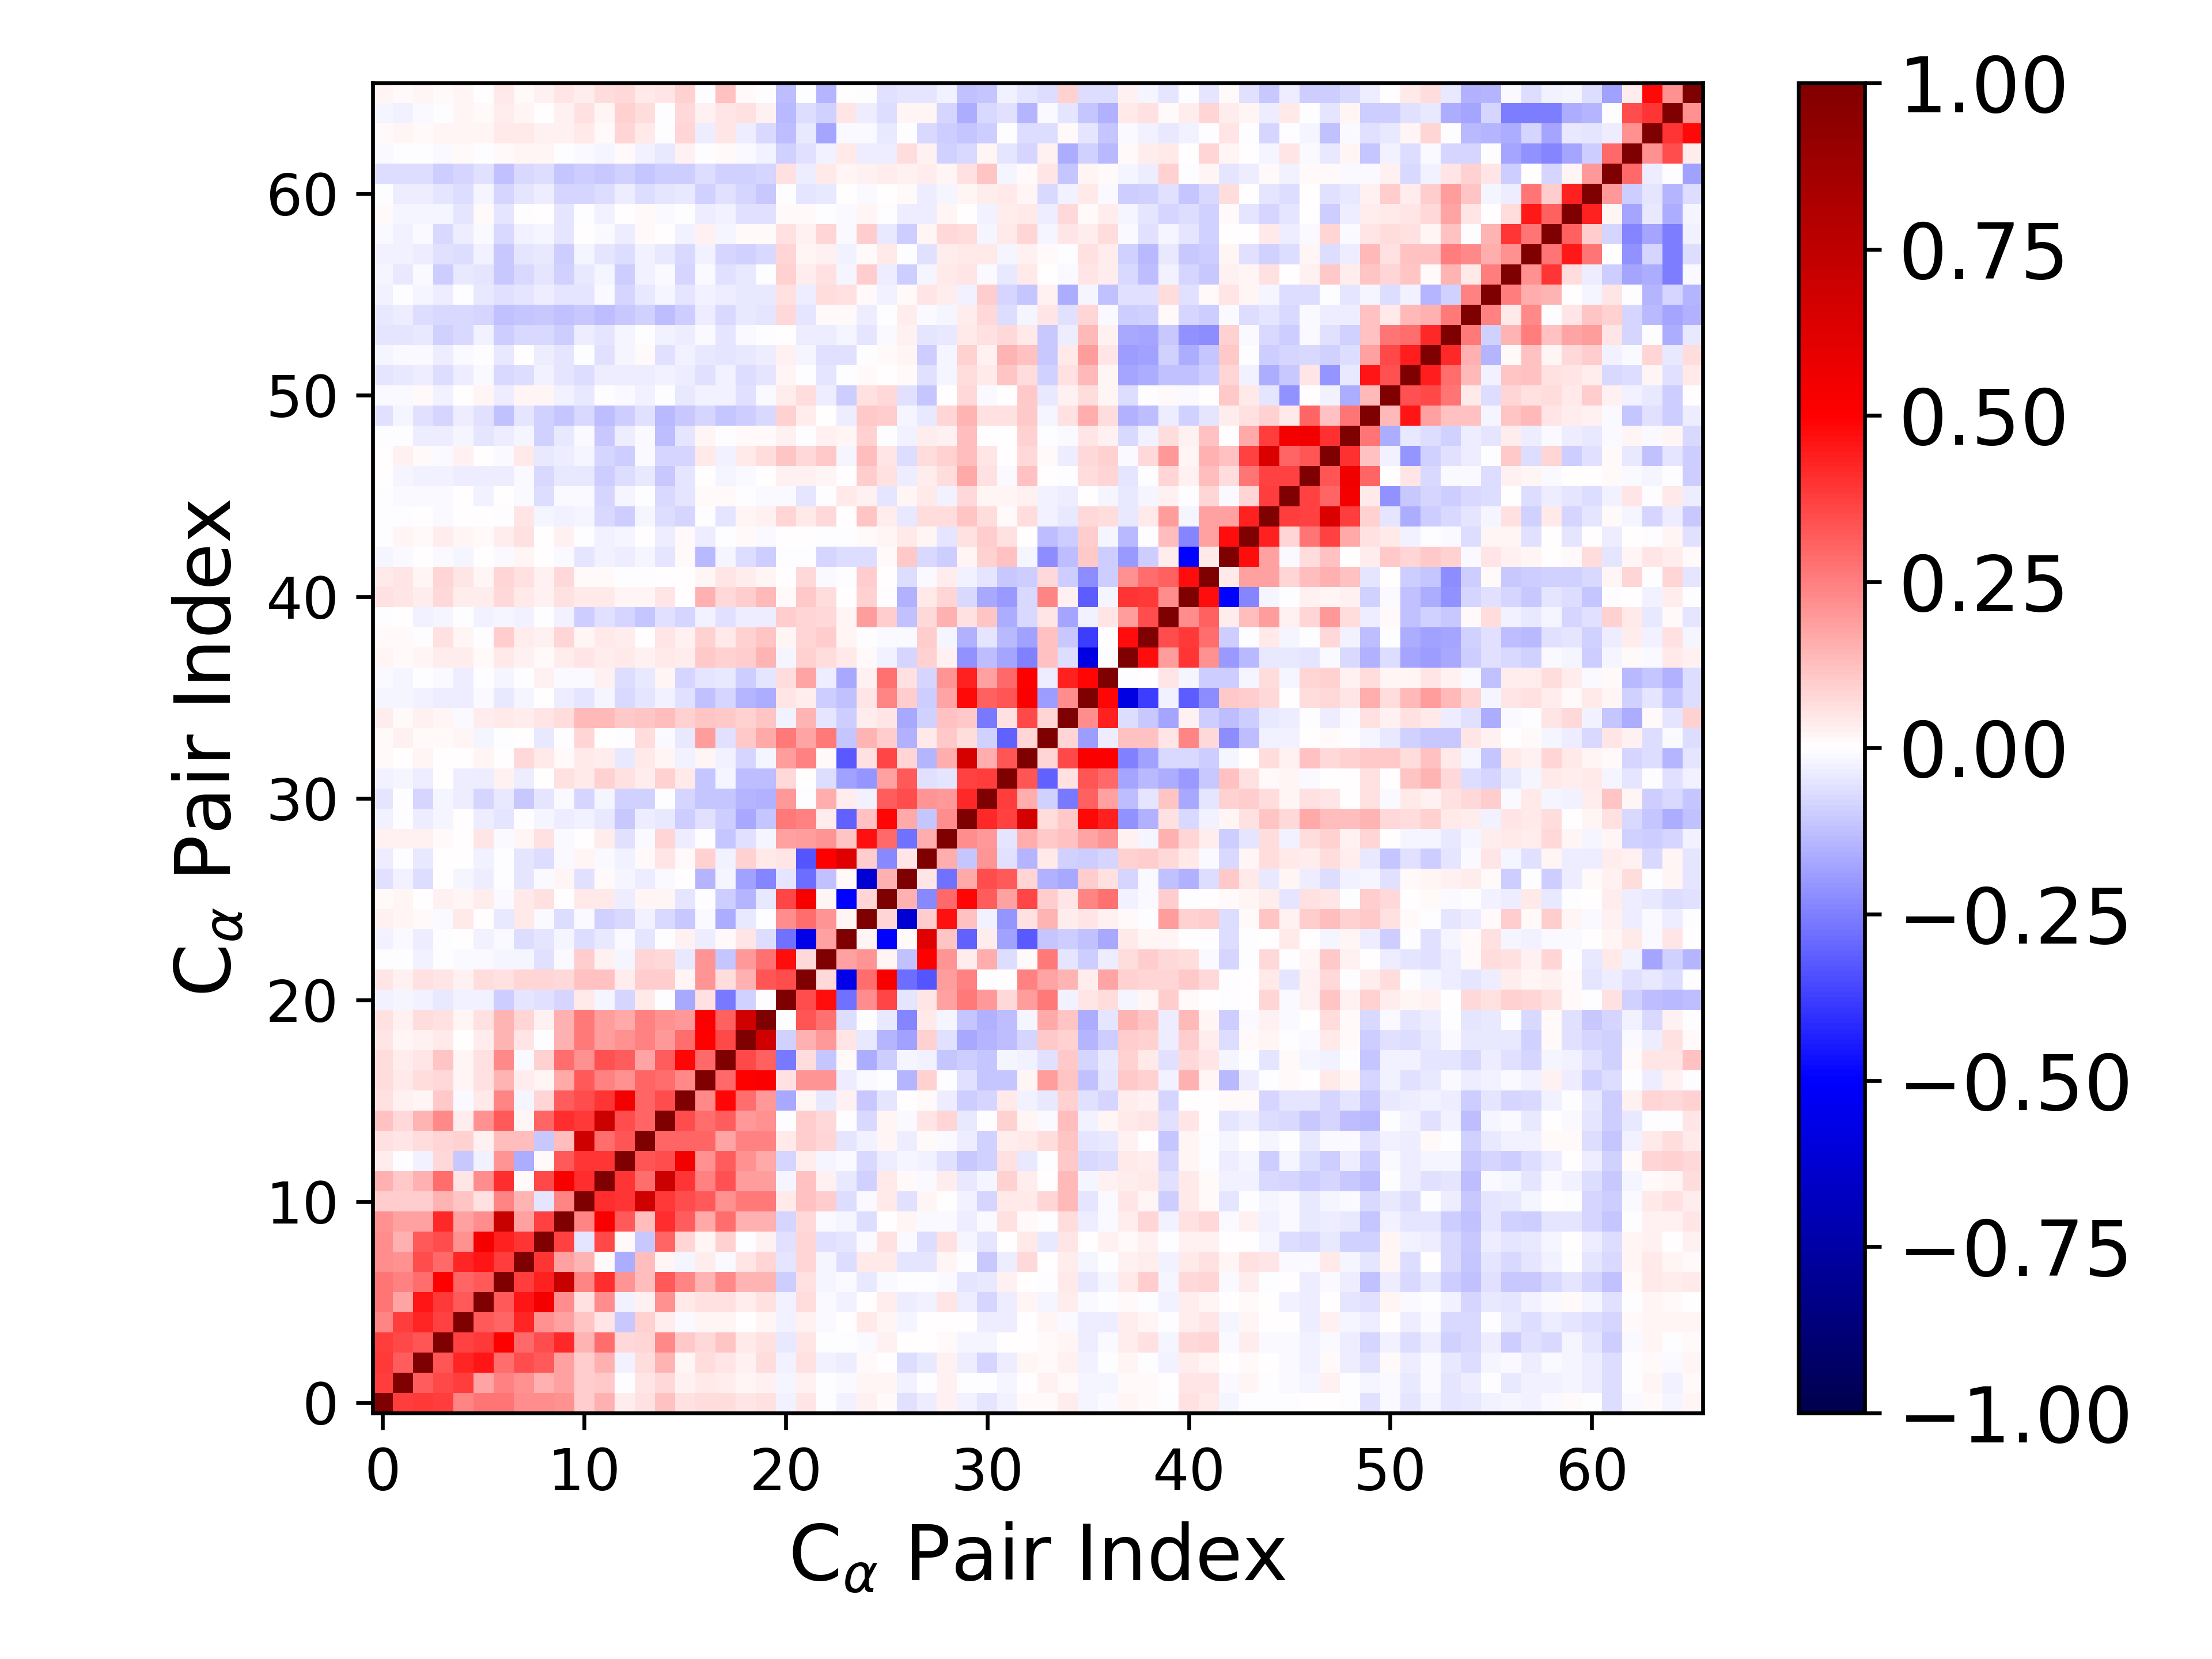

The table this chart was drawn from, first rows:
1.000000000000000000e+00, 3.787639425423215966e-01, 3.901770982803710042e-01, 3.778391066844404844e-01, 2.398559150235083648e-01, 2.663672560636145548e-01, 2.724753116832885347e-01, 2.201478466168371451e-01, 2.235029422178121672e-01, 2.120338725153204651e-01, 9.933077080032991224e-02, 1.536141248684932126e-01, 3.802777524438238216e-02, 5.882173421386306666e-02, 1.200045076923098725e-01, 6.241612110119346135e-02, 6.592977664672422522e-02, 6.397193987666364989e-02, 5.277092248253065915e-02, 6.131197766984498865e-02, -2.671321904594255170e-02, 5.215250075322321044e-02, -5.019811460573412199e-04, -2.879265682796516498e-02
3.787639425423215966e-01, 1.000000000000000000e+00, 3.134930666566572710e-01, 3.580603810844213974e-01, 3.815763567185969096e-01, 1.784191119746805498e-01, 2.474035420818770370e-01, 2.175127177377152721e-01, 1.544293291485893393e-01, 1.849902594795923838e-01, 1.007111719034464725e-01, 1.083571619750842846e-01, -1.251379615581041166e-03, 5.437620807288959940e-02, 7.607050860574823825e-02, 2.968652612071017924e-02, 3.971554352415346961e-02, 3.403369154144993830e-02, 2.219809553119792347e-02, 2.963325828729825029e-02, -2.296592189547501384e-02, 2.904158092437367916e-02, -4.935919939045982016e-03, -1.066949781945845249e-02
3.901770982803710042e-01, 3.134930666566572710e-01, 1.000000000000000000e+00, 3.358247988608497048e-01, 4.245810998659503843e-01, 4.570053907352376044e-01, 2.819279781784306826e-01, 3.502183885814266207e-01, 3.272393116375602595e-01, 1.862013730942313205e-01, 9.540087957326272294e-02, 1.550446325266049974e-01, -2.699204209347766045e-02, 6.853054324753223014e-02, 1.430961456821846500e-01, 2.103472844252073093e-02, 6.691565832135100422e-02, 5.233924470963432357e-02, 3.053910091811895544e-02, 6.420700380777162597e-02, -3.077172680359733029e-02, 6.154087577430397693e-02, -2.382084134532882341e-02, -3.903907170424405354e-02
3.778391066844404844e-01, 3.580603810844213974e-01, 3.358247988608497048e-01, 1.000000000000000000e+00, 3.730614185461582633e-01, 3.904604698845612343e-01, 4.984836037565782974e-01, 2.952133480182477232e-01, 3.489326296241064829e-01, 4.179355483464289311e-01, 1.426545033523334560e-01, 2.837143555009266072e-01, 7.671486230890914304e-02, 8.118445765533197078e-02, 2.269673778976199763e-01, 1.084397734244024608e-01, 7.366677325750714544e-02, 1.144359286702149731e-01, 4.357989224055631994e-02, 6.249862867085937551e-02, -4.214573936140204174e-02, 5.463987417583789780e-02, -1.945868144387241433e-03, -7.320185782001664698e-03
2.398559150235083648e-01, 3.815763567185969096e-01, 4.245810998659503843e-01, 3.730614185461582633e-01, 1.000000000000000000e+00, 3.270276634389315817e-01, 3.038602369571946626e-01, 4.252952333277998931e-01, 2.134329755678668616e-01, 1.808062172757669006e-01, 1.151983077027934205e-01, 5.245288150382508563e-02, -1.029444824863357116e-01, 8.975631505232947727e-02, 3.200372934254868545e-02, -1.023863703621322174e-02, 1.687186242943270256e-02, 1.851730681694222641e-02, 4.020979628204901339e-03, 1.987718927198366126e-02, -2.703028043189738619e-02, 2.436414603554440048e-02, -1.397532841844818623e-02, 6.296314993125168812e-03
2.663672560636145548e-01, 1.784191119746805498e-01, 4.570053907352376044e-01, 3.904604698845612343e-01, 3.270276634389315817e-01, 1.000000000000000000e+00, 3.219752741036793209e-01, 4.562516645056609588e-01, 5.371758445013683492e-01, 2.210847165265746594e-01, 6.152053969174039322e-02, 2.221328634110286415e-01, -2.851383412956097832e-02, 2.519795739773348503e-02, 2.180342694633462253e-01, 4.057657957594407866e-02, 6.185910829734705269e-02, 5.534690278359985505e-02, 3.565132066886379097e-02, 5.644087258554010555e-02, -2.384740796585888348e-02, 6.764542207756168990e-02, -8.842850597989554765e-03, -3.099522883158856504e-02
2.724753116832885347e-01, 2.474035420818770370e-01, 2.819279781784306826e-01, 4.984836037565782974e-01, 3.038602369571946626e-01, 3.219752741036793209e-01, 1.000000000000000000e+00, 3.806038288106716183e-01, 4.373423242682528689e-01, 7.130704890739408830e-01, 2.348724274829537828e-01, 4.089143573219192751e-01, 2.063798681846656657e-01, 1.278963771719945075e-01, 3.236374219855918666e-01, 2.394123192362309360e-01, 1.455221155039110870e-01, 2.290283710276362072e-01, 1.436214394813316308e-01, 1.432253670693755532e-01, -9.903542184886832134e-02, 5.815552698592898334e-02, -1.851054492232837717e-02, -1.125257271911398772e-02
2.201478466168371451e-01, 2.175127177377152721e-01, 3.502183885814266207e-01, 2.952133480182477232e-01, 4.252952333277998931e-01, 4.562516645056609588e-01, 3.806038288106716183e-01, 1.000000000000000000e+00, 3.947128303522877135e-01, 1.863379655642941612e-01, 1.482919796850262484e-01, 1.226719359072802121e-02, -1.563674737870882625e-01, 1.295192245385802243e-01, 1.754956688427515565e-02, -1.856906194704008306e-02, 3.730202454426773118e-02, -1.412680686772785701e-02, 5.172741077923497660e-02, 8.074191709217636015e-02, -4.815053936646673804e-02, 7.907614132830691200e-02, -1.787306042550287216e-02, -6.460781874100998690e-02
2.235029422178121672e-01, 1.544293291485893393e-01, 3.272393116375602595e-01, 3.489326296241064829e-01, 2.134329755678668616e-01, 5.371758445013683492e-01, 4.373423242682528689e-01, 3.947128303522877135e-01, 1.000000000000000000e+00, 3.721300491568214075e-01, -5.137120125596542769e-02, 3.518269426384340592e-01, 1.229984074640832689e-02, -1.039125193037727102e-01, 3.039472273376943035e-01, 8.491333793648389583e-02, 1.919810414756818739e-02, 9.371593989133095159e-02, -2.339894998072754675e-04, 2.786390758436636805e-02, -6.213109314904663449e-02, 7.872930515626420933e-02, -5.612857005947898686e-02, -5.027797222316560816e-02
2.120338725153204651e-01, 1.849902594795923838e-01, 1.862013730942313205e-01, 4.179355483464289311e-01, 1.808062172757669006e-01, 2.210847165265746594e-01, 7.130704890739408830e-01, 1.863379655642941612e-01, 3.721300491568214075e-01, 1.000000000000000000e+00, 2.347443942415047280e-01, 5.182971953871525761e-01, 3.221457703874368583e-01, 1.257374110766720232e-01, 4.076699176126786783e-01, 3.177921380983698141e-01, 1.714800177091237443e-01, 2.874992119089680442e-01, 1.523196761432377699e-01, 1.495257014587231259e-01, -8.275026747276575945e-02, 7.078894145474361188e-02, -8.913185138154658405e-03, -2.195721352394319759e-02
9.933077080032991224e-02, 1.007111719034464725e-01, 9.540087957326272294e-02, 1.426545033523334560e-01, 1.151983077027934205e-01, 6.152053969174039322e-02, 2.348724274829537828e-01, 1.482919796850262484e-01, -5.137120125596542769e-02, 2.347443942415047280e-01, 1.000000000000000000e+00, 4.064455551408676648e-01, 3.951180590096485812e-01, 6.849044532846607636e-01, 3.895422798837406275e-01, 3.486345904778654914e-01, 3.223556407692849679e-01, 2.178744982577837108e-01, 2.609908736021062658e-01, 2.595327513652219698e-01, 4.644147260721721154e-02, 1.237664055762670717e-01, 9.508166544219061322e-02, -6.286643820227845458e-02
1.536141248684932126e-01, 1.083571619750842846e-01, 1.550446325266049974e-01, 2.837143555009266072e-01, 5.245288150382508563e-02, 2.221328634110286415e-01, 4.089143573219192751e-01, 1.226719359072802121e-02, 3.518269426384340592e-01, 5.182971953871525761e-01, 4.064455551408676648e-01, 1.000000000000000000e+00, 3.910592873753657162e-01, 2.825123364813932891e-01, 6.987539441811582153e-01, 3.974201706431543246e-01, 2.487031612683582305e-01, 3.418572797810940922e-01, 1.938315639480148733e-01, 1.941843764262857763e-01, -1.829137641506781153e-02, 1.174161200348376732e-01, 2.564861419489384078e-02, -4.632600737110008360e-02
3.802777524438238216e-02, -1.251379615581041166e-03, -2.699204209347766045e-02, 7.671486230890914304e-02, -1.029444824863357116e-01, -2.851383412956097832e-02, 2.063798681846656657e-01, -1.563674737870882625e-01, 1.229984074640832689e-02, 3.221457703874368583e-01, 3.951180590096485812e-01, 3.910592873753657162e-01, 1.000000000000000000e+00, 3.334199136299748067e-01, 3.515148992438237863e-01, 5.443238315464816734e-01, 2.122351886792683551e-01, 3.168598039261948385e-01, 2.119178854851486160e-01, 1.658252128606766407e-01, -8.457378737762087650e-02, 3.851792576808540924e-02, -2.167911508904699427e-02, -1.047320729950174285e-02
5.882173421386306666e-02, 5.437620807288959940e-02, 6.853054324753223014e-02, 8.118445765533197078e-02, 8.975631505232947727e-02, 2.519795739773348503e-02, 1.278963771719945075e-01, 1.295192245385802243e-01, -1.039125193037727102e-01, 1.257374110766720232e-01, 6.849044532846607636e-01, 2.825123364813932891e-01, 3.334199136299748067e-01, 1.000000000000000000e+00, 3.043525908831918314e-01, 3.042944796937792074e-01, 2.999646527301697008e-01, 1.788666960630516944e-01, 2.465032149175297171e-01, 2.436636388570487533e-01, 4.367064753775999619e-02, 9.375972127762698116e-02, 8.344796383281700980e-02, -4.834326444260621247e-02
1.200045076923098725e-01, 7.607050860574823825e-02, 1.430961456821846500e-01, 2.269673778976199763e-01, 3.200372934254868545e-02, 2.180342694633462253e-01, 3.236374219855918666e-01, 1.754956688427515565e-02, 3.039472273376943035e-01, 4.076699176126786783e-01, 3.895422798837406275e-01, 6.987539441811582153e-01, 3.515148992438237863e-01, 3.043525908831918314e-01, 1.000000000000000000e+00, 3.489598325492639930e-01, 2.883756424475912850e-01, 3.165723608568811187e-01, 2.021578183232112247e-01, 2.132896118975825261e-01, -3.903671541765144082e-03, 9.985021330395371653e-02, 7.251371266818000538e-02, -4.903202508630741425e-03
6.241612110119346135e-02, 2.968652612071017924e-02, 2.103472844252073093e-02, 1.084397734244024608e-01, -1.023863703621322174e-02, 4.057657957594407866e-02, 2.394123192362309360e-01, -1.856906194704008306e-02, 8.491333793648389583e-02, 3.177921380983698141e-01, 3.486345904778654914e-01, 3.974201706431543246e-01, 5.443238315464816734e-01, 3.042944796937792074e-01, 3.489598325492639930e-01, 1.000000000000000000e+00, 2.298831813957080972e-01, 4.871165810352890424e-01, 2.850263015660987054e-01, 1.963845403267745204e-01, -1.662759072810036654e-01, 2.256490295744129765e-02, -4.352629333172702147e-02, 2.366186527421540453e-02
6.592977664672422522e-02, 3.971554352415346961e-02, 6.691565832135100422e-02, 7.366677325750714544e-02, 1.687186242943270256e-02, 6.185910829734705269e-02, 1.455221155039110870e-01, 3.730202454426773118e-02, 1.919810414756818739e-02, 1.714800177091237443e-01, 3.223556407692849679e-01, 2.487031612683582305e-01, 2.122351886792683551e-01, 2.999646527301697008e-01, 2.883756424475912850e-01, 2.298831813957080972e-01, 1.000000000000000000e+00, 2.968468145662263025e-01, 5.037207565847433566e-01, 5.117055819519578108e-01, 5.799241926542890446e-02, 2.093806138285541352e-01, 2.044703352572127819e-01, -3.719226400320818637e-02
6.397193987666364989e-02, 3.403369154144993830e-02, 5.233924470963432357e-02, 1.144359286702149731e-01, 1.851730681694222641e-02, 5.534690278359985505e-02, 2.290283710276362072e-01, -1.412680686772785701e-02, 9.371593989133095159e-02, 2.874992119089680442e-01, 2.178744982577837108e-01, 3.418572797810940922e-01, 3.168598039261948385e-01, 1.788666960630516944e-01, 3.165723608568811187e-01, 4.871165810352890424e-01, 2.968468145662263025e-01, 1.000000000000000000e+00, 3.569646461613075750e-01, 3.084918571821369526e-01, -2.636021232358138344e-01, 6.920473363004166212e-02, -1.146459088727570658e-01, 1.319514837765862515e-02
5.277092248253065915e-02, 2.219809553119792347e-02, 3.053910091811895544e-02, 4.357989224055631994e-02, 4.020979628204901339e-03, 3.565132066886379097e-02, 1.436214394813316308e-01, 5.172741077923497660e-02, -2.339894998072754675e-04, 1.523196761432377699e-01, 2.609908736021062658e-01, 1.938315639480148733e-01, 2.119178854851486160e-01, 2.465032149175297171e-01, 2.021578183232112247e-01, 2.850263015660987054e-01, 5.037207565847433566e-01, 3.569646461613075750e-01, 1.000000000000000000e+00, 6.844595677754814478e-01, -9.100287710063256763e-02, 1.491645630277640966e-01, 2.012875619024151741e-01, 4.954403396629210310e-02
6.131197766984498865e-02, 2.963325828729825029e-02, 6.420700380777162597e-02, 6.249862867085937551e-02, 1.987718927198366126e-02, 5.644087258554010555e-02, 1.432253670693755532e-01, 8.074191709217636015e-02, 2.786390758436636805e-02, 1.495257014587231259e-01, 2.595327513652219698e-01, 1.941843764262857763e-01, 1.658252128606766407e-01, 2.436636388570487533e-01, 2.132896118975825261e-01, 1.963845403267745204e-01, 5.117055819519578108e-01, 3.084918571821369526e-01, 6.844595677754814478e-01, 1.000000000000000000e+00, -1.501790826576255601e-03, 3.354129166741514068e-01, 2.791562725548355495e-01, -6.887737312051704641e-02
-2.671321904594255170e-02, -2.296592189547501384e-02, -3.077172680359733029e-02, -4.214573936140204174e-02, -2.703028043189738619e-02, -2.384740796585888348e-02, -9.903542184886832134e-02, -4.815053936646673804e-02, -6.213109314904663449e-02, -8.275026747276575945e-02, 4.644147260721721154e-02, -1.829137641506781153e-02, -8.457378737762087650e-02, 4.367064753775999619e-02, -3.903671541765144082e-03, -1.662759072810036654e-01, 5.799241926542890446e-02, -2.636021232358138344e-01, -9.100287710063256763e-02, -1.501790826576255601e-03, 1.000000000000000000e+00, 3.443724929865539797e-01, 4.692198672061824172e-01, -2.745675405871927932e-01
5.215250075322321044e-02, 2.904158092437367916e-02, 6.154087577430397693e-02, 5.463987417583789780e-02, 2.436414603554440048e-02, 6.764542207756168990e-02, 5.815552698592898334e-02, 7.907614132830691200e-02, 7.872930515626420933e-02, 7.078894145474361188e-02, 1.237664055762670717e-01, 1.174161200348376732e-01, 3.851792576808540924e-02, 9.375972127762698116e-02, 9.985021330395371653e-02, 2.256490295744129765e-02, 2.093806138285541352e-01, 6.920473363004166212e-02, 1.491645630277640966e-01, 3.354129166741514068e-01, 3.443724929865539797e-01, 1.000000000000000000e+00, 7.045896572616727749e-02, -5.624030632488057346e-01
-5.019811460573412199e-04, -4.935919939045982016e-03, -2.382084134532882341e-02, -1.945868144387241433e-03, -1.397532841844818623e-02, -8.842850597989554765e-03, -1.851054492232837717e-02, -1.787306042550287216e-02, -5.612857005947898686e-02, -8.913185138154658405e-03, 9.508166544219061322e-02, 2.564861419489384078e-02, -2.167911508904699427e-02, 8.344796383281700980e-02, 7.251371266818000538e-02, -4.352629333172702147e-02, 2.044703352572127819e-01, -1.146459088727570658e-01, 2.012875619024151741e-01, 2.791562725548355495e-01, 4.692198672061824172e-01, 7.045896572616727749e-02, 1.000000000000000000e+00, 1.859378916129509618e-01
-2.879265682796516498e-02, -1.066949781945845249e-02, -3.903907170424405354e-02, -7.320185782001664698e-03, 6.296314993125168812e-03, -3.099522883158856504e-02, -1.125257271911398772e-02, -6.460781874100998690e-02, -5.027797222316560816e-02, -2.195721352394319759e-02, -6.286643820227845458e-02, -4.632600737110008360e-02, -1.047320729950174285e-02, -4.834326444260621247e-02, -4.903202508630741425e-03, 2.366186527421540453e-02, -3.719226400320818637e-02, 1.319514837765862515e-02, 4.954403396629210310e-02, -6.887737312051704641e-02, -2.745675405871927932e-01, -5.624030632488057346e-01, 1.859378916129509618e-01, 1.000000000000000000e+00
2.624891916589751004e-02, 1.965118171742284009e-02, 1.353980440009468732e-02, -1.538596776555893955e-02, 4.448403010136094821e-02, 2.014223634334665405e-03, -4.372464946611241687e-02, 4.441043801053158602e-02, -1.228383972264455656e-02, -6.349317409587518224e-02, -1.349248347168414269e-02, -8.839409174916362799e-02, -7.187184288677053723e-02, -2.466552319345597516e-02, -7.199510133933455236e-02, -1.023225165259654679e-01, -1.143129532182182891e-02, -1.616382399317908836e-01, -4.491216100655242432e-02, -4.821668367219799148e-03, 2.219861786108451585e-01, 2.819553117727580660e-01, 2.047790703042469962e-01, 2.142426300804102166e-02
9.220148911129903355e-03, 2.033012581819726786e-02, 1.623640991160025344e-03, 2.793089540438693091e-02, 1.838741323237867709e-02, 3.808280639761392472e-02, -1.168904028553408372e-02, 3.935282304219308441e-02, 5.728362067125557927e-02, 4.516266063722651838e-03, 4.326531665474799004e-02, 3.914728247173355352e-02, -3.705299463643925428e-02, 2.038293507795018583e-02, 1.901815282221277006e-02, -4.867025212776130566e-02, -4.392899318612648006e-03, -9.884499872854336788e-02, -1.431246133532737552e-01, -4.110306751762777405e-02, 3.628956523203961115e-01, 5.181150277999607701e-01, 2.133834681337434813e-02, -4.997797959875427964e-01
-5.552784123112273346e-02, -2.943434668709931853e-02, -6.278547461945528652e-02, 7.806731808437949310e-03, -2.254911918574522764e-02, -3.307860937791709532e-02, -5.119478420998699883e-04, -4.789160900580068797e-02, -1.012348872554757334e-02, 1.680334255025834125e-02, -5.802717521671860168e-02, 7.963602972942287681e-03, -2.259618695997616875e-02, -3.756718052058365120e-02, -8.214913905960168766e-03, 1.022313162113573171e-03, -1.436790656887654283e-01, -1.835880244197008598e-02, -1.872668615547448956e-01, -2.388500960102780957e-01, -5.337822238373580302e-02, -2.813152630011903077e-01, -1.217890949075782075e-01, 8.839454306954572932e-03
-3.554877746607660455e-02, -4.036798098745244048e-03, -4.432554476296819701e-02, 4.108716430215969724e-03, 3.917931381053983003e-03, -2.731372468907335843e-02, -2.122770957045276314e-03, -5.107697965392421491e-02, -6.934384786567199255e-02, -8.361687232395708172e-03, 1.624557301419915500e-02, -9.553984077245319256e-03, -2.660885469830960928e-02, 1.422240403026980675e-02, 5.020152221966291128e-02, 8.909133714398853945e-03, 8.826509024823808724e-02, -2.371504030410914385e-02, 9.066483205468388318e-02, 4.432724710605426277e-02, 4.973333819703829040e-02, -3.290142506139344669e-01, 4.941645899495274996e-01, 6.232251640201934562e-01
2.588056146263979437e-02, 2.558789664476416453e-02, 2.396990212572304088e-02, 1.443150956916718249e-02, 6.222553756263111621e-03, 5.199315035779819572e-02, -8.466685342886503748e-03, 1.779864019233421898e-02, 5.471765632981764188e-02, -1.419466224280495695e-02, 2.795854222694592328e-03, 3.685134293458480065e-02, -6.234771428169003787e-02, -8.165687173853734826e-03, 8.237637111917861521e-02, -3.622889606786446060e-02, -7.015753251770691541e-03, -1.128062321192046663e-01, -5.953548134635487654e-02, -1.784253794226596176e-02, 1.801116424574643327e-01, 1.916610095179778761e-01, 2.088761104584144490e-01, 1.096288164063440457e-01
-2.431952276325920204e-02, -5.959715130190187601e-03, -3.217590319990486225e-02, -2.038331243851220637e-02, 4.587663422421347538e-03, -3.762279065538021855e-02, -5.044839398985351275e-02, -4.804800989842857007e-04, -2.112367867343950545e-02, -3.369324580360368721e-02, -2.910513214197630455e-02, -3.991435072361512043e-02, -1.039659253765203989e-01, -3.147225134886184189e-02, -4.253612736039315972e-02, -9.630476568535274728e-02, -6.235038656898900938e-02, -9.441058469137993125e-02, -1.673607716426988856e-01, -1.105522311635730170e-01, 2.605473822502124004e-01, 2.446730873011204732e-01, 3.461495525827855413e-02, -3.087629120805889249e-01
-5.078401917965319479e-02, -6.924487120818138483e-03, -8.398095133391762779e-02, -1.765189790627613720e-02, -3.515148513902744548e-02, -7.900669144197276783e-02, -3.953028373837701170e-02, -1.024337344734979616e-01, -5.253909828302451984e-02, -1.013927768162524445e-02, -7.844482936171175147e-02, -2.049442729423742171e-02, -8.668825421328910097e-02, -9.053723465390893510e-02, -4.340064728780758212e-03, -8.048862625518335423e-02, -1.106195809297317867e-01, -1.132038352236445916e-01, -1.431655506335593742e-01, -1.514879738463042191e-01, 1.989580936923911747e-01, -6.046504855828706802e-03, 1.627014104673727146e-01, 3.802728507314739881e-02
-3.067553519661372907e-02, -2.246474346590451865e-02, -3.719988559251431043e-02, 6.365429420073503465e-03, -3.449185900161787222e-02, -3.200106903981512346e-02, 2.444326193699010094e-02, -3.363097034465380164e-02, 6.518473260093553788e-03, 5.566903714449358137e-02, 4.000787562444337725e-02, 9.321929517221237693e-02, 6.193715501918951871e-02, 3.446886694232759868e-02, 8.859645742420432790e-02, 4.319120603322554319e-02, -1.166010807555139944e-01, -2.153808199480287608e-02, -1.268135458694911732e-01, -1.299188230202266703e-01, 7.789548286899090901e-02, 1.513692452037769542e-04, -6.513258534272621525e-02, -1.805825126050417673e-01
1.081056555453683947e-02, 2.674795906691595278e-03, 1.728836936314737116e-02, 3.888438195812561615e-03, 3.792008854082877588e-04, 2.016153617439515530e-02, 1.990423942900228661e-03, 7.436336348043877387e-02, 4.238301827303651848e-02, 1.087910757000872843e-02, 4.664261842333120023e-02, 3.475861376960606014e-02, -4.316894520271887664e-02, 4.045388132212057036e-02, 2.091425665078200727e-02, -2.442053406046169883e-02, 1.629155526209243726e-02, -2.839996951615112938e-02, -8.259699232277914471e-02, -1.906049431877495162e-02, 1.924855854161594826e-01, 2.482667387866873132e-01, 1.145408739236873294e-02, -3.254727385699595632e-01
1.098999951670557966e-02, 2.474441311414095346e-02, 1.330479728006433299e-02, 8.243978774007305194e-03, 1.853178391520158771e-02, -1.680787078200909196e-02, -5.551494995961443225e-03, 5.890859217195340732e-03, -4.686751426004651111e-02, -3.440032629840874320e-03, 8.458527455285459740e-02, 7.694936866768489758e-03, -6.404604417758508715e-03, 6.655945988251003864e-02, -1.448590500756537398e-02, -4.515740324461418181e-02, 1.927147572368372308e-01, -5.814818149039140127e-02, 1.057700355230224015e-01, 1.666419047550829757e-01, 2.604157310467465347e-01, 1.726965169684039902e-01, 2.632436184520674516e-01, -1.114547357742083633e-01
3.190861482953705197e-02, 1.474408105891833812e-02, 3.084004107735807340e-02, 2.302679752957393494e-02, -1.411957103758204081e-02, 3.318190702180505436e-02, 4.442425850299371731e-02, 3.251698941206852128e-02, 5.461256432370766023e-02, 6.364577496244511190e-02, 1.355626162943589508e-01, 1.341155337329261732e-01, 1.052250894757699173e-01, 1.152928199776947354e-01, 1.251709077971731587e-01, 9.306535200084115056e-02, 1.139831196589534690e-01, 1.080838550452851848e-01, 9.154746086226021873e-02, 1.120907358028825490e-01, -2.454963250538762590e-02, 1.432894520188137677e-01, -4.888868020942805509e-02, -9.711712744205922010e-02
-2.205228177680677859e-02, -1.832813683534405963e-02, -2.696465071922165765e-02, -3.756011322287692439e-02, -3.871912049552778817e-02, -1.375153973280431041e-02, -4.502914275849816128e-02, -2.224171157403068838e-02, 4.468327313017619873e-03, -3.333762700975861915e-02, -5.458160968663239299e-02, -2.031695201881009508e-02, -7.543077995613291231e-02, -4.975365691711027688e-02, -2.607837856822080649e-02, -5.841491227563892080e-02, -1.245974714047414361e-01, -8.323028936279840140e-02, -1.464190517096948807e-01, -1.630274077761229845e-01, 5.141434009833944357e-02, 3.800201441540815295e-02, -9.709051206327568018e-02, -1.210753970356809317e-01
-1.075988145239044173e-02, -1.868992575814256915e-02, -7.534133209816319850e-03, -8.980942102855613354e-03, -3.693265147922626668e-02, -2.029350356533103032e-03, -1.996880777187076683e-02, -7.128617449648340550e-03, 2.934557291934715775e-02, -8.174374698883983548e-03, -1.479314262171545213e-02, 3.041540093383198265e-02, -6.839147535084087737e-02, -4.328906119033184424e-02, 1.739405728027955053e-02, -8.376847421687989848e-02, -4.824878591636930919e-02, -4.333974001348073896e-02, -9.460349396916944986e-02, -4.721174122235648890e-02, 6.917356569096291818e-02, 1.754149832587474644e-01, -3.646141095103848373e-02, -1.712185669511649133e-01
2.050176666636423922e-02, 1.547052627720823734e-02, 1.941075379891439578e-02, 3.903931772669780309e-02, 3.385359852063146713e-02, 1.173172390060538660e-02, 4.661502650816416043e-02, 2.640522408276182662e-02, 1.157494627253293287e-02, 3.392269512104359452e-02, 5.263260405839707834e-02, 3.215948740520476606e-02, 4.102885445730727193e-02, 2.439707127485453084e-02, 4.198074567929045708e-02, 3.334183160994854539e-02, 1.051889652522481483e-01, 9.222648295797696016e-02, 9.619420828973304638e-02, 1.417100378346620171e-01, -2.100827121220575147e-02, 8.806613090136555799e-02, 6.942399066086837878e-02, 4.348882798688856466e-02
1.269493318344005160e-02, 8.834806205773924545e-03, -2.911771184488263164e-04, 6.019829687514458016e-02, 2.138321739700638560e-02, -5.271069239723975668e-03, 9.464902430021014668e-02, 3.823904198938875287e-02, 2.683075000160779072e-02, 8.338233917545742613e-02, 2.025802865853102222e-02, 4.359009415612506710e-02, 3.456122563259227815e-02, 7.152001395996283352e-03, 4.923812529580458286e-02, 2.658877456464045150e-02, 8.789845237366000763e-02, 4.672998679960306545e-02, 9.295355849777678370e-02, 1.167603823370794019e-01, 1.712169733672007019e-02, 8.502437203070058180e-02, 9.726704321340050308e-02, 2.160346615584151156e-02
-7.321741688570965537e-03, 6.270682544558323209e-04, -2.608038101119276170e-02, -1.613185149260569148e-02, -3.024518575681897463e-03, -2.987222714316776356e-02, -1.940048791824500185e-02, -2.914216596333889936e-02, -7.679013406287489921e-03, -2.860747815785868314e-02, -9.562363981843542693e-02, -5.691077642326719532e-02, -8.465008162754474041e-02, -1.122878384321779055e-01, -6.216326699901132680e-02, -7.980028609983896848e-02, -2.662860318682864352e-02, -6.026616339046584475e-02, -3.568037809836410723e-02, -3.225905213073179678e-02, 9.762293602991466146e-02, 8.481534447944681643e-02, 7.473378271470695888e-02, 2.026093453236229094e-02
5.880140523222653764e-02, 4.698138109392116513e-02, 3.544709567097244218e-02, 7.082981376016429798e-02, 3.644281712143083996e-02, 3.278199910913025955e-02, 7.229397979332508051e-02, 4.505238362713048783e-02, 3.048357321166959844e-02, 6.125470081983707543e-02, 4.163847787326763888e-02, 4.223621051809999666e-02, 2.170651530346701455e-02, 2.108559584513135243e-02, 5.458021754965527994e-02, 6.376408164554812560e-03, 1.522737697880263974e-01, 7.077225544586682182e-02, 9.436651486409111667e-02, 1.374753148496040966e-01, 1.556525664752089755e-02, 1.049958128755678483e-01, 6.480278911312251089e-02, 5.315283570061770865e-03
4.292738075886525645e-02, 4.866528192563623900e-02, 1.893930954991052476e-02, 7.894588093998992917e-02, 5.444938456788782355e-02, 2.301239683409045389e-02, 8.508273504238612894e-02, 5.547907197802687262e-02, 2.530732927825762521e-02, 7.326846734348996248e-02, 1.265006121440537083e-02, 1.318423395506543305e-02, -3.035760660856058439e-03, -5.848242942212611775e-03, 3.619608073829483179e-03, 7.556390333621701080e-03, 2.299258355169650839e-02, 5.027991104108732456e-02, 3.161893801348595462e-02, 1.824721019470861363e-02, 7.021160308325604879e-04, 7.301072606138446497e-02, -9.648361351850631359e-03, -3.129265565856049949e-03
-1.858162843625596819e-02, -1.418124852645893247e-02, 5.271340404686381638e-04, -9.720065887054313639e-03, -1.635394934747253295e-02, 9.921904597827522349e-04, -1.074076528857255408e-02, 2.003532770422151998e-02, 7.637613320044945101e-03, -1.109967941843666497e-02, -5.101137263203834454e-02, -2.487865751072814227e-02, -3.430910241587586257e-02, -1.784924506169738648e-02, -4.743985305617879483e-02, 1.146781606083047134e-02, -1.363072480317066570e-01, -1.915764329514400496e-02, -6.593448459591672028e-02, -9.671983800132706588e-02, -4.072683128507335534e-03, -6.587083983384964259e-03, -8.007030799663966691e-02, -6.254412097487345445e-02
-4.179995042241935470e-04, 1.703151198911501130e-02, 1.214279467252972478e-02, 3.140177984371879394e-02, 2.040995338527316558e-02, 1.381640837117732896e-02, 3.311209488421806846e-02, 5.748299554954322543e-02, 5.222039029546246894e-03, 2.476511101646426682e-02, -7.309364495608432384e-03, -2.729417118930000177e-02, -2.269767574866041887e-02, 1.729546656467190278e-03, -3.873945244263420767e-02, 1.548714088666314562e-02, -3.300985944782693776e-02, -3.325651949292112797e-04, 1.323305524713083887e-02, -1.180421182221949583e-02, 5.108408500924098254e-03, 2.010041352834265882e-03, -6.595743394366184722e-04, -4.875981084113065189e-03
-4.697154869053879467e-03, -3.467086843025137411e-03, 2.687006048612456430e-04, -1.042289525896795271e-02, 2.624952593298245877e-03, 4.153079344041774729e-03, -1.126881867309538357e-03, 5.264496237740867723e-02, -1.819241192474576121e-02, -2.718507459629943696e-02, -2.329671345130792520e-02, -7.282985894643140279e-02, -9.607008057477189888e-02, -1.733092550534333018e-02, -6.772251065940765313e-02, -8.428917844560905592e-02, -3.673470722234310412e-03, -4.702120326319050858e-02, 1.827826943591574077e-02, 2.489217623605383123e-02, 8.291643962736240658e-02, 4.126655881922890873e-02, 7.624317249139386798e-02, 5.076901607845255883e-03
-3.180438860384449291e-03, -8.697028168912648502e-03, -1.164530423065862977e-02, -9.573230031415923963e-03, 3.857487953666711728e-03, -2.912764481605548128e-02, 6.765407416371818292e-03, -8.963904132451001525e-03, -6.720786584623754389e-02, -9.468788360705658602e-03, -9.873274820887029818e-03, -7.849876843619123246e-02, -1.652292362045030411e-02, -2.178401372662036595e-03, -7.499763118457561384e-02, -4.756040257325527126e-02, 8.978957335054956954e-03, 1.117111053861635263e-02, -3.628720901463505398e-04, -7.863768070876360483e-03, -1.438321914117732941e-02, -5.346474570562841783e-02, -7.810826319384284525e-03, 4.681469762147723312e-02
5.239610154324362331e-04, -1.639561221944983715e-02, -2.912523116136125564e-02, -2.497444788001536992e-02, -3.527594617292990897e-02, -3.824619498922553207e-02, -3.803760412837690896e-02, -9.169085920273257334e-03, -7.067536350458936134e-02, -4.355969002365866344e-02, -4.311900984149933530e-02, -9.899236378897167954e-02, -6.386765798681888484e-02, -4.175218023769374648e-02, -1.059631111347236476e-01, -4.709617769993299646e-02, 2.411415690967403172e-03, -2.159676744952625238e-02, -8.632368910566651232e-03, 4.011119348556597269e-03, 2.772762516867880236e-02, 3.063490192566115447e-02, 1.646107114753632417e-02, 6.335580722819496476e-03
5.747573415410528637e-03, 2.550245600397785944e-02, 8.343362397827409904e-03, -1.004599471503047486e-02, 2.486442859523818258e-02, 2.824423595256315110e-03, -1.002423883668477483e-02, 4.435877226476766383e-02, -4.075922878304502617e-02, -3.850573409431784500e-02, -1.791707638451870213e-02, -8.423153122699730821e-02, -9.468419379408050951e-02, -7.845743624189690027e-03, -7.995046900700311654e-02, -7.850816450831929472e-02, 4.352560576352795113e-02, -2.929552952023089726e-02, 4.400457378943168490e-02, 6.322864491947323418e-02, 1.153673308308078016e-01, 7.616021387769325579e-02, 1.040963296534384575e-01, -1.961105846060610253e-02
-4.158762186161714391e-03, -7.068508927154763810e-03, -3.280467745219502185e-02, -3.434116954206953287e-02, -1.698595190548600822e-02, -5.430298887527260088e-02, -3.245747927670398353e-02, -1.602756652799735074e-02, -9.014380364849826355e-02, -4.518176460746275297e-02, -1.532991273247776530e-02, -1.080572012885662736e-01, -3.413949249653646517e-02, -1.214691558692275637e-02, -1.264602112701284087e-01, -5.002413750209925430e-02, 1.615230721516277418e-02, -1.704021516782394229e-03, 1.145631026865378405e-02, 1.440706513683576856e-02, 2.441043244455750813e-02, -4.735518195830104929e-03, 2.773772447120214854e-02, 1.589604305853829780e-02
-5.619596826951406970e-02, -2.243062032059440353e-02, -5.701442104923591658e-02, -7.880090811510358229e-02, -3.767141934594944036e-02, -6.054889176427791231e-02, -1.208918670864178452e-01, -5.205534371875124300e-02, -8.714160942556896383e-02, -1.167685015530221665e-01, -7.305305302106292198e-02, -1.273937251115691283e-01, -9.747309241838558735e-02, -5.785059022698329362e-02, -1.375892597007856433e-01, -1.081307832164745408e-01, -8.326349064281837742e-02, -1.094643115630433983e-01, -9.453764663107977473e-02, -7.296133496805756735e-02, 8.780339524828643938e-02, 3.639137392523317943e-02, 4.228563119970484355e-03, -3.633887167588661232e-02
-1.266278809650966432e-02, -9.308528382587170219e-03, 1.514285329104923979e-02, -2.467552172879611608e-02, 2.112408366126833793e-03, 1.703365788149793433e-02, -3.700920226552707054e-02, 2.137757456783110840e-02, 1.812235080529555828e-02, -2.445281321110404429e-02, -3.970162795738271799e-02, -2.061273455671932230e-03, -1.182909377884013534e-02, -2.797370473714389308e-02, -5.745265753660027883e-03, -4.153593098483381041e-02, -2.982104691133910870e-02, -2.588667861269224393e-02, -6.032428364217423677e-02, -1.338945283400122359e-02, 3.376046714765310736e-02, 6.890381010502133474e-02, -3.531216237363065530e-02, -9.729981246134250528e-02
-5.465791897809699207e-02, -4.165816473006939136e-02, -3.574355000142560856e-02, -6.306166468926266422e-02, -3.423098124921719609e-02, -7.897456374926586919e-03, -7.129838420451048431e-02, -6.357538571450385700e-02, -2.948977583138503306e-02, -5.284063314627510111e-02, -6.339781956442198940e-02, -3.613018270993724468e-02, -3.640331650094420779e-02, -3.742677311140269608e-02, -2.606940575920386333e-02, -3.725120817271598828e-02, -6.198866722703606780e-02, -2.350996270898814133e-02, -6.900970270748744972e-02, -5.259859133364640227e-02, 1.680775873230495876e-02, -5.838511982483481945e-03, -4.767428875711991060e-02, -2.692399223473721567e-03
-1.663109224378779560e-02, -1.252235426520792276e-02, -1.209012499724365815e-02, -3.767206631216290375e-02, -1.422911261137701361e-02, -1.752731598861427889e-03, -4.004309233984643113e-02, 1.505073619308505955e-03, -3.610361480673349860e-02, -4.931137955691047153e-02, -7.645093033621516536e-03, -5.628887247563851143e-02, -1.972179307421593683e-02, 1.166164296380148985e-02, -6.184630475985356673e-02, -2.851033141185196559e-02, -4.506722061171251209e-02, -5.073571671340007527e-02, -4.295033850303626305e-02, -3.536768467019511114e-02, 2.347542666206279063e-02, -1.677946559804306334e-02, -5.900320996997764772e-02, -5.970338522202453535e-02
-5.310317479275924318e-02, -5.369663942869433437e-02, -4.304512594424201449e-02, -9.171695117061415270e-02, -7.566665152671156469e-02, -2.469558090385708810e-02, -9.982375064165285861e-02, -7.405027534332793426e-02, -7.271426725113667999e-02, -9.662904923975784710e-02, -3.195777433165122167e-02, -5.171336262370270637e-02, -2.067690858489108080e-02, -6.749047445896986424e-04, -2.953290756231152434e-02, -3.429535068221394034e-02, -1.492824915253951161e-02, -5.316742358668841845e-02, -8.141292276230505109e-03, -6.830130130752815271e-04, 4.930518398158733467e-03, -3.496001151967433052e-02, -3.766562276573737905e-02, -2.063269986971546718e-02
-4.627261156217791355e-02, -3.705877756618522478e-02, -6.489064938267986860e-02, -7.204458904181287870e-02, -7.546018331983810057e-02, -8.164805074435413368e-02, -1.192477113798494914e-01, -1.168030055797200928e-01, -1.051411451698090055e-01, -1.185592820788244350e-01, -1.045153570154285921e-01, -1.251124176059697779e-01, -1.016423776270987123e-01, -9.280896578057752644e-02, -1.286736011534586055e-01, -9.765437414622703260e-02, -3.266791974929474096e-02, -7.489902095568326534e-02, -4.602143655583931792e-02, -4.735004773293042396e-02, 7.326394380196575573e-02, -5.238937835536238569e-02, 1.180678105673060689e-02, 1.296061816753669299e-02
-2.685156263603994883e-02, -2.741964432736820716e-03, -1.631591139817606048e-02, -3.176755922539332977e-02, -6.366001959997114393e-03, -4.554495796150152820e-02, -6.244765859151970439e-02, -5.329980891758701739e-02, -3.873525110255580245e-02, -5.277681608270509001e-02, -5.150998201418384437e-02, -9.911250521567034275e-03, -7.838808744145778218e-02, -4.519858819004198003e-02, -1.630974223780187055e-02, -5.425529838199489446e-02, -3.081779767984356780e-02, -3.334328632349824878e-02, -4.072393599619557325e-02, -3.944225559928046104e-02, 6.166120796588249464e-02, -3.315989065485055315e-02, 7.010670182065729950e-02, 6.084615621468505292e-02
-1.979239012205037673e-02, -4.041474505865606109e-02, -9.713261541658618076e-03, -9.475943801328895466e-02, -4.151117530105499082e-02, -4.730997427928593929e-02, -1.062157119023515728e-01, -7.598182259261436478e-02, -5.019405179942573736e-02, -8.954360280257463167e-02, -4.541565270683568106e-02, -2.147496319956513147e-02, -9.686596545458386887e-02, -2.488504542214256543e-02, -1.277417775005046906e-02, -8.232266150397746229e-02, -1.078397774828641388e-02, -5.488845651345183874e-02, -4.321971085193030554e-02, -5.797358159897046843e-04, 9.124155627390879986e-02, 3.215829901117919082e-02, 6.117858578016167198e-02, -2.303821973525878308e-02
-2.568182516086094103e-02, -3.037924998011251598e-02, -3.664446582429189275e-02, -5.990884592141613313e-02, -6.845491440236826930e-02, -2.850842992916213445e-02, -1.066298771426535258e-01, -4.946080883734858130e-02, -4.411118755613109566e-02, -9.988046873715021590e-02, -2.185602656284701267e-02, -5.119302255257837664e-02, -6.754216450803669780e-02, -2.495580685348694483e-02, -4.293528071472387658e-02, -7.344623037527490961e-02, -2.453646509909190865e-02, -8.567193538614162329e-02, -9.076523021759423659e-02, -7.446207401870742759e-02, 8.361924663428767224e-02, 1.722572756117217788e-02, 2.881687645105890025e-02, -3.096183733959746373e-02
-1.161786913170800850e-02, -2.560452059282115889e-02, -1.346725836216804834e-02, -7.209836796838850481e-02, -3.810072880808997031e-02, -1.291060183120409932e-02, -7.054766878332235924e-02, -2.780971692892507396e-02, -2.330244650981619717e-02, -5.212341331689109014e-02, 3.318971199910111564e-04, -1.545919623196808333e-02, -3.822084901230969611e-02, 1.518426946627594518e-02, 6.691693688151740746e-03, -2.911492352614187748e-02, 2.458529093878526056e-02, -2.287490688314395421e-02, 1.177549793639853966e-02, 1.161825717467617966e-02, 6.062280723881179056e-02, 3.006509336440117697e-02, 8.004996943749391469e-02, -1.284533018783348864e-02
1.081349582120321416e-02, -1.954519274499271972e-02, -1.569616940133426383e-02, -2.232060911975387515e-02, -4.920094012567879233e-02, 9.081258063040286571e-03, -5.290104163350566741e-02, -1.659385965712029424e-03, 1.606546978756118562e-04, -5.145444709145854251e-02, -4.502493402658225979e-03, -2.650699511421657217e-02, 6.726737061912950455e-04, 8.527193141067462151e-03, -8.829561954864523915e-03, -3.314687556192426506e-03, -3.179971889513728833e-02, -2.774603746104215007e-02, -5.800673744839920931e-02, -6.082438286762703594e-02, 1.559743733127632974e-02, 1.521919480170652421e-02, -4.060683628978632893e-03, -8.364369375018540498e-03
-4.564013905068128527e-03, -3.673260680936122485e-02, -3.131694696704077907e-02, -4.712605420314330829e-02, -6.990167782150014109e-02, -1.635205219011557840e-02, -8.386724256096801666e-02, -5.156802601642020145e-02, -3.299482744868076356e-02, -8.235762365693452547e-02, -7.841687212120707073e-02, -6.463141535739565235e-02, -3.591356277412786208e-02, -6.297832612767083338e-02, -4.837361942186744340e-02, -4.479032625968520920e-02, -8.821156598067418642e-02, -6.157640348119726437e-02, -7.948075217922026536e-02, -1.031393504154104468e-01, -2.406562228841124980e-03, -4.739582677859218579e-02, -4.492059333432222440e-02, 6.063911536435045643e-04
... 5 more rows
